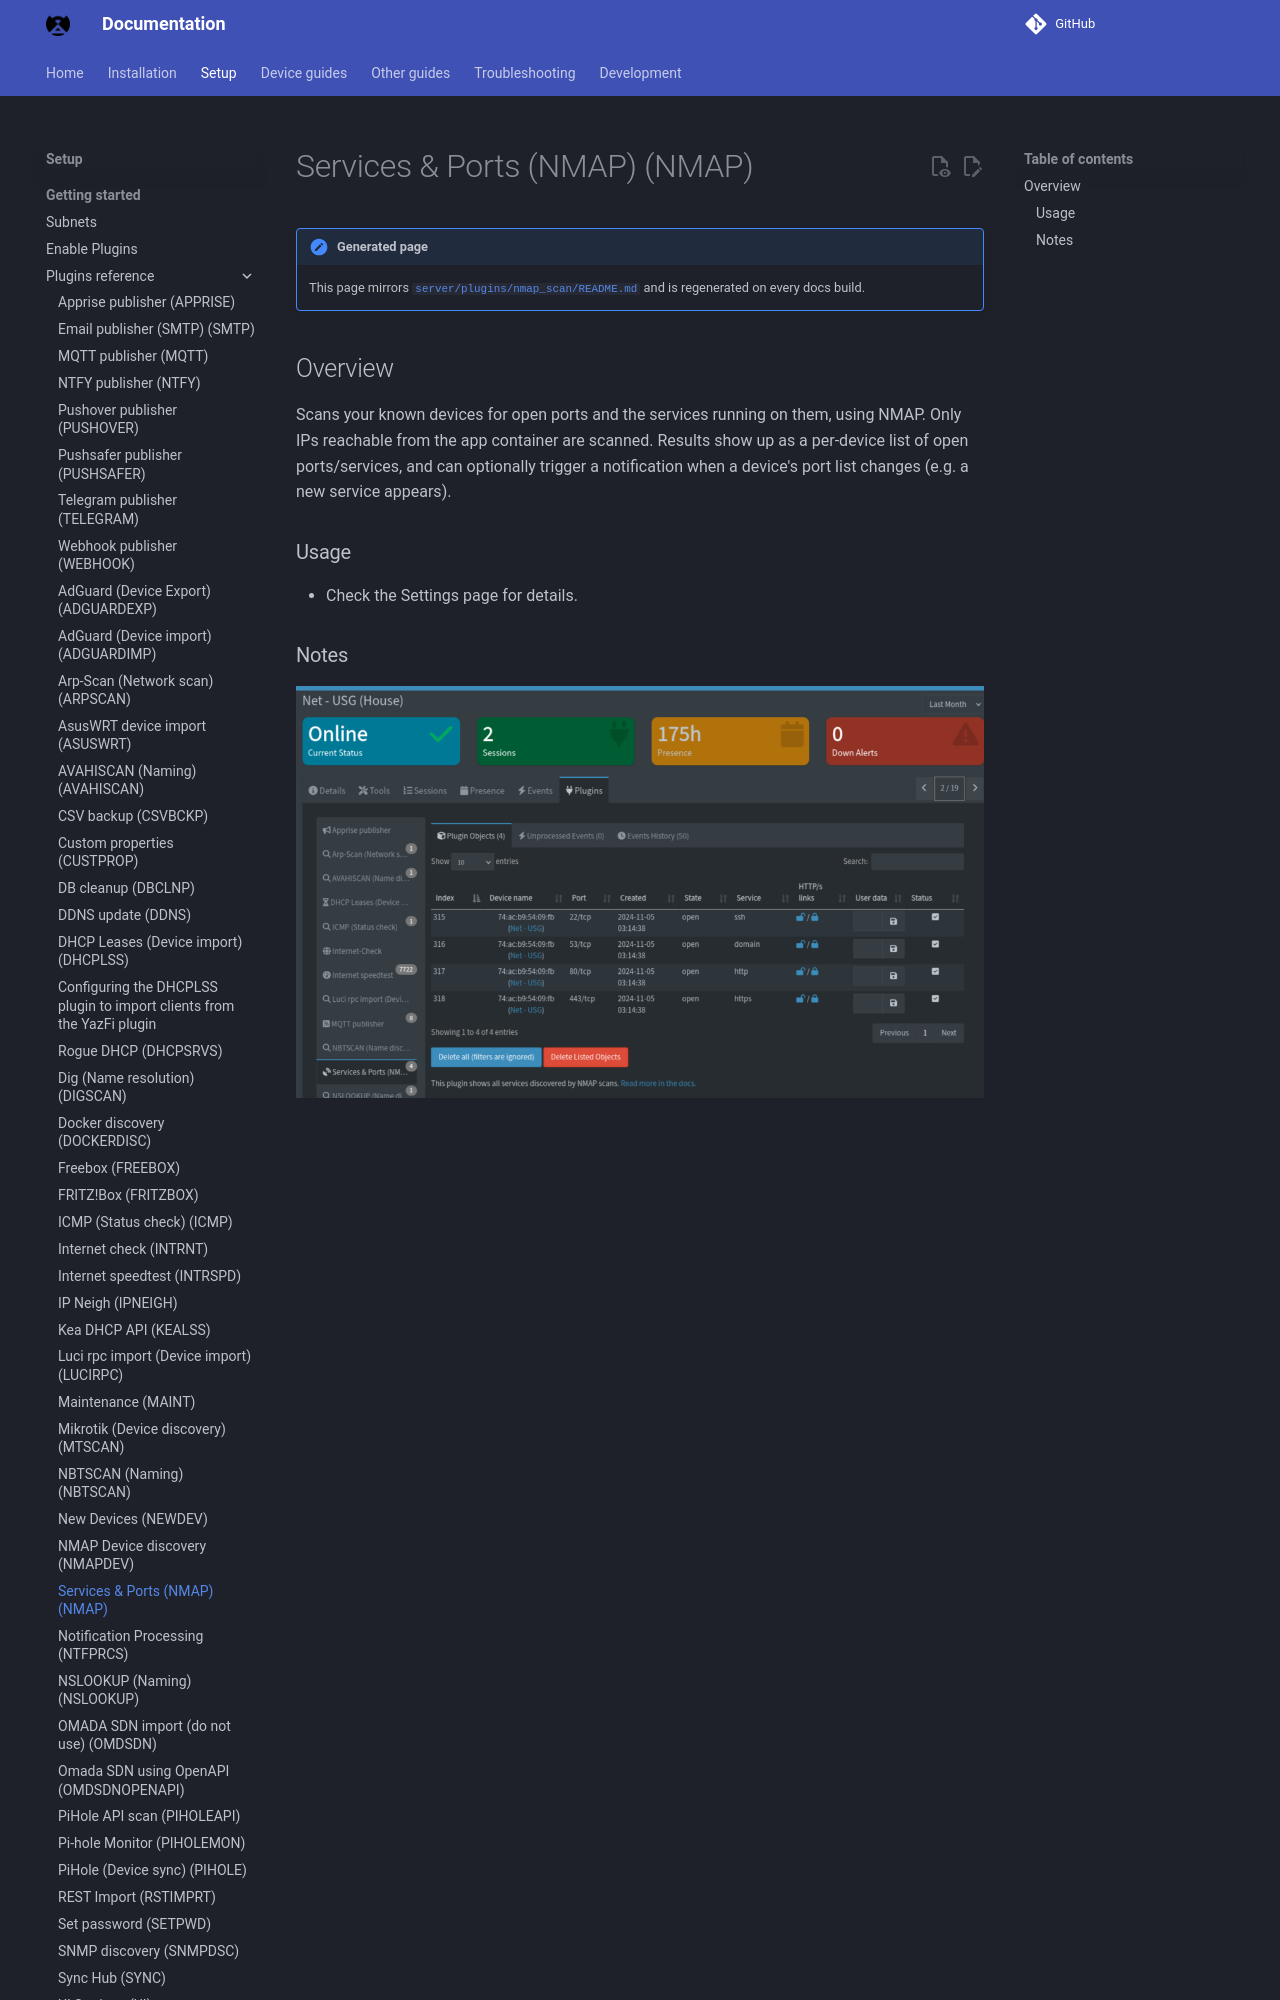

repository: bryanwills/NetAlertX · page: plugins/nmap_scan/index.html · generator: mkdocs

## Overview

Scans your known devices for open ports and the services running on them, using NMAP. Only IPs reachable from the app container are scanned. Results show up as a per-device list of open ports/services, and can optionally trigger a notification when a device's por
